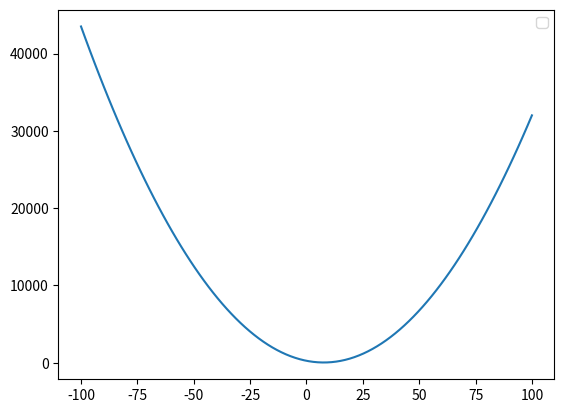

This figure's Python source:
import matplotlib.pyplot as plt
from mpl_toolkits.mplot3d.axes3d import Axes3D
import numpy as np

#integrate thetaZero into cost function. otherwise it yells
def cost(thetaOne):
    results = []
    for i in range(m):
        x = hTheta(element[i][0], thetaOne, thetaZero)
        result = (x-element[i][1])**2
        results.append(result)

    thetaOne = (1 / (2*m)) * np.sum(results)
    return thetaOne

def hTheta(x, thetaOne, thetaZero):
    return thetaZero + (thetaOne*x)

thetaZero = -20
thetaOne = np.linspace(-100, 100, 100)

element = [[1,1],[2,2],[3,3],[4,4]]
m = len(element)

costFunc = []
for i in range(len(thetaOne)):
    costFunc.append(cost(thetaOne[i]))

print("ThetaOne:", thetaOne, "\nThetaOne shape:", np.shape(thetaOne))
print("ThetaZero:", thetaZero, "\nThetaZero shape:", np.shape(thetaZero))
print("CostFunc:", costFunc, "\nCostFunc shape:", np.shape(costFunc))


#matplotlib
plt.plot(thetaOne, costFunc)
plt.legend()
plt.show()

#redefine thetaZero, thetaOne
thetaZero = thetaZero
thetaOne = thetaOne[int(np.where(costFunc==min(costFunc, key=abs))[0][0])]

print("Predicted value for thetaOne: %f" % thetaOne)
print("Predicted value for thetaZero: %f" % thetaZero)
